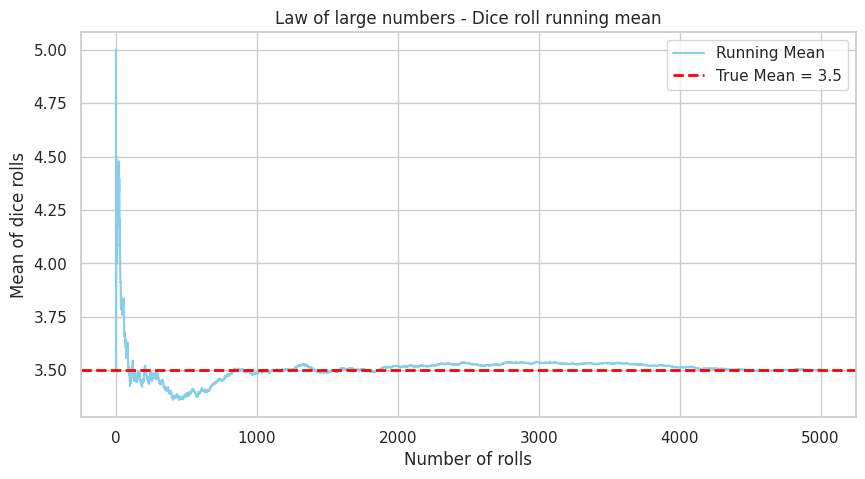

Python code for this plot:
# RCDS Introduction to probability and statistical inference.
# [redacted]
# Chapter 2. Expected values and parameter estimation.

# Import libraries
import numpy as np
import matplotlib.pyplot as plt
import seaborn as sns

# Set up seaborn for prettier plots
sns.set(style = "whitegrid")

# The law of large numbers (LLN)
print("The law of large numbers (LLN)")

# Simulate 5,000 dice rolls. Calculate and store the mean for all samples.
# The running mean, as function of number of samples, should converges to the true mean.

# True means for comparison
dice_mean = 3.5 # True mean for a six-sided die

# Parameters
# num_samples = 50 # Number of samples for LLN
# num_samples = 500 # Number of samples for LLN
num_samples = 5000 # Number of samples for LLN

# Dice Running Mean
dice_rolls = np.random.randint(1, 7, num_samples)  # Simulate 5000 dice rolls
dice_running_mean = np.cumsum(dice_rolls) / np.arange(1, num_samples + 1)

# Plotting LLN results
plt.figure(figsize = (10, 5))

# Plot running mean
plt.plot(dice_running_mean, color = "skyblue", label = "Running Mean")
plt.axhline(dice_mean, color = "red", linestyle = "dashed", linewidth = 2, label = f"True Mean = {dice_mean}")
plt.title("Law of large numbers - Dice roll running mean")
plt.xlabel("Number of rolls")
plt.ylabel("Mean of dice rolls")
plt.legend()
plt.show()
